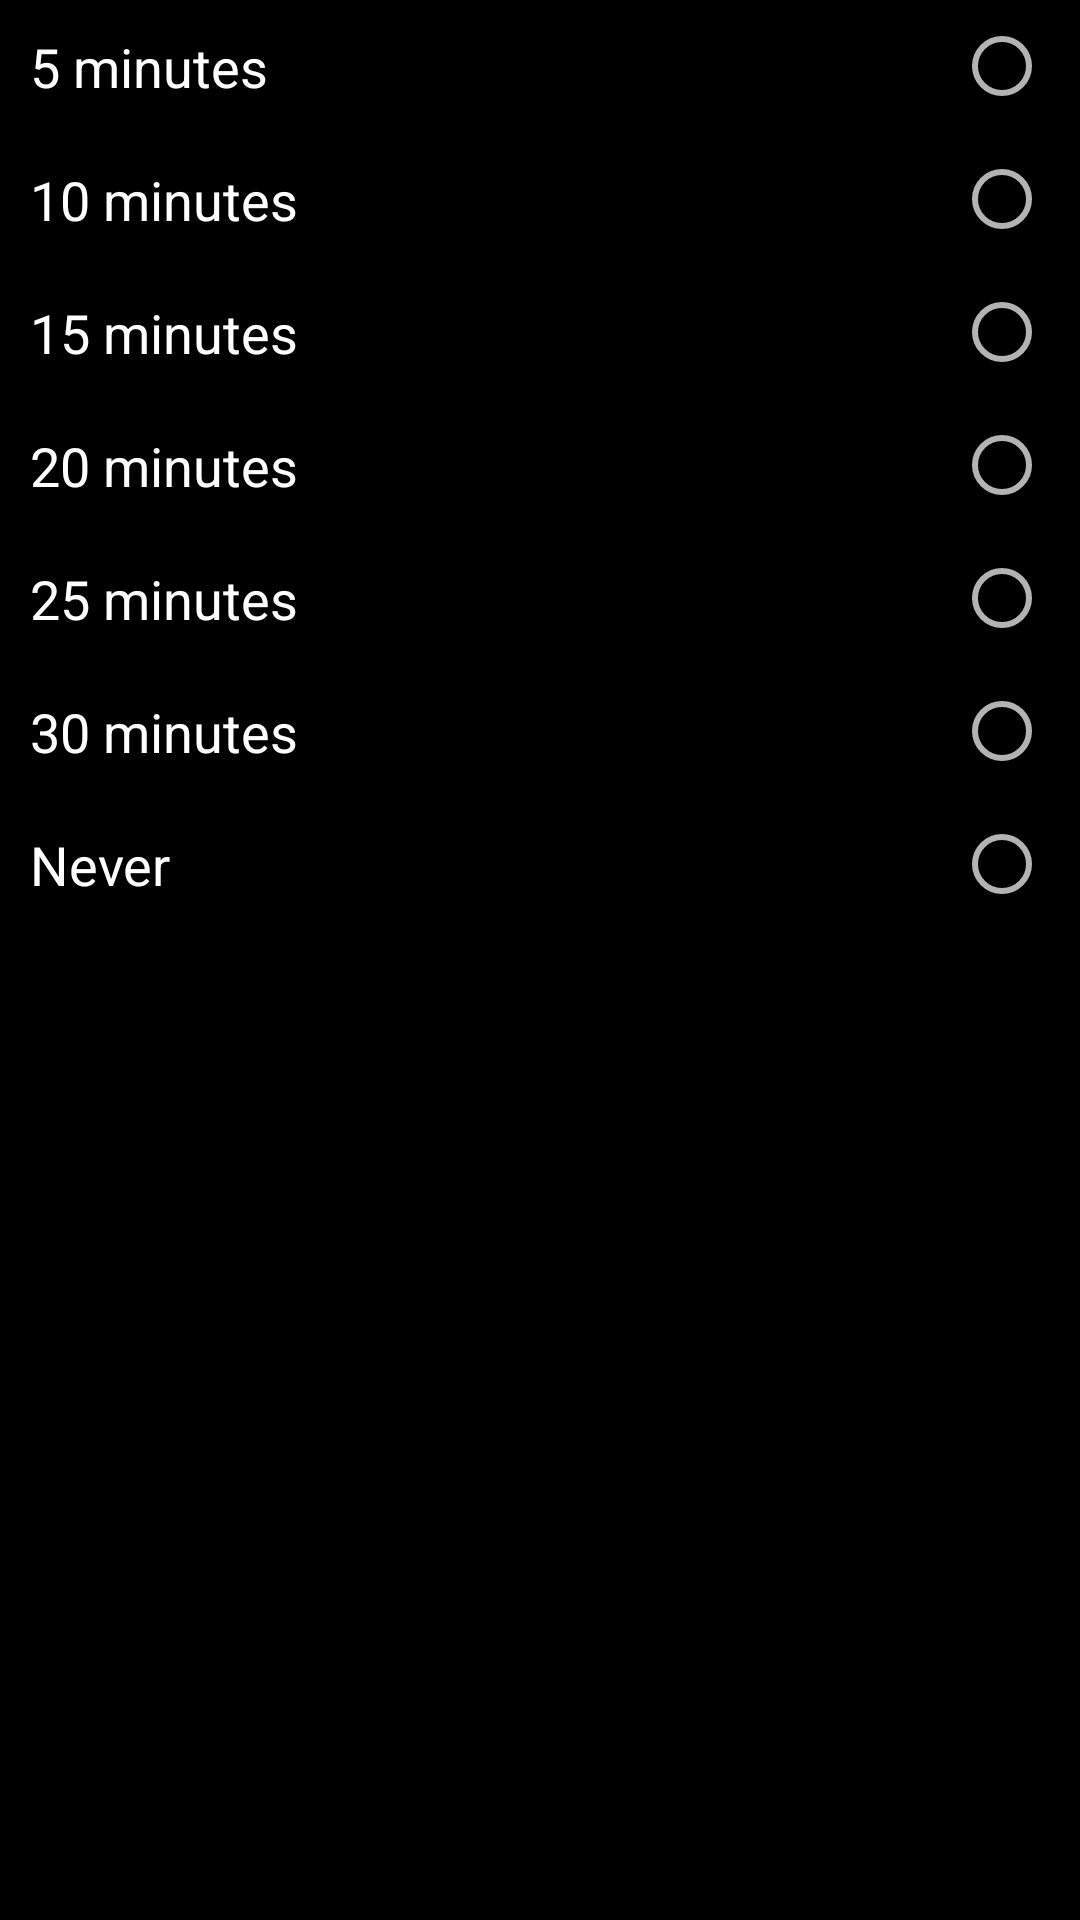

Layout XML and referenced resources for this Android screen:
<!-- AndroidManifest.xml: activity theme Theme.AppCompat -->
<!-- res/layout/activity_snooze.xml -->
<?xml version="1.0" encoding="utf-8"?>
<ScrollView xmlns:android="http://schemas.android.com/apk/res/android"
            android:layout_width="match_parent"
            android:layout_height="match_parent"
            android:background="@android:color/black">

    <RadioGroup
        android:id="@+id/radio_group_snooze"
        android:layout_width="match_parent"
        android:layout_height="wrap_content"
        android:orientation="vertical">

        <RadioButton
            android:id="@+id/radio_button_five_minutes"
            style="@style/item_radio_button"
            android:text="@string/snooze_five_minutes"/>

        <RadioButton
            android:id="@+id/radio_button_ten_minutes"
            style="@style/item_radio_button"
            android:text="@string/snooze_ten_minutes"/>

        <RadioButton
            android:id="@+id/radio_button_fifteen_minutes"
            style="@style/item_radio_button"
            android:text="@string/snooze_fifteen_minutes"/>

        <RadioButton
            android:id="@+id/radio_button_twenty_minutes"
            style="@style/item_radio_button"
            android:text="@string/snooze_twenty_minutes"/>

        <RadioButton
            android:id="@+id/radio_button_twenty_five_minutes"
            style="@style/item_radio_button"
            android:text="@string/snooze_twenty_five_minutes"/>

        <RadioButton
            android:id="@+id/radio_button_thirty_minutes"
            style="@style/item_radio_button"
            android:text="@string/snooze_thirty_minutes"/>

        <RadioButton
            android:id="@+id/radio_button_never"
            style="@style/item_radio_button"
            android:text="@string/snooze_never"/>
    </RadioGroup>
</ScrollView>
<!-- resources referenced by this layout -->
<resources>
  <string name="snooze_fifteen_minutes">15 minutes</string>
  <string name="snooze_five_minutes">5 minutes</string>
  <string name="snooze_never">Never</string>
  <string name="snooze_ten_minutes">10 minutes</string>
  <string name="snooze_thirty_minutes">30 minutes</string>
  <string name="snooze_twenty_five_minutes">25 minutes</string>
  <string name="snooze_twenty_minutes">20 minutes</string>
  <style name="item_radio_button">
          <item name="android:layout_width">match_parent</item>
          <item name="android:layout_height">wrap_content</item>
          <item name="android:layoutDirection">rtl</item>
          <item name="android:textSize">@dimen/snooze_item_text_size</item>
          <item name="android:layout_marginRight">@dimen/margin_medium</item>
          <item name="android:paddingLeft">@dimen/padding_medium</item>
          <item name="android:paddingTop">@dimen/padding_medium</item>
          <item name="android:paddingBottom">@dimen/padding_medium</item>
          <item name="android:textAlignment">textStart</item>
          <item name="android:maxLines">1</item>
          <item name="android:ellipsize">end</item>
      </style>
  <dimen name="snooze_item_text_size">18sp</dimen>
  <dimen name="margin_medium">10dp</dimen>
  <dimen name="padding_medium">10dp</dimen>
</resources>
